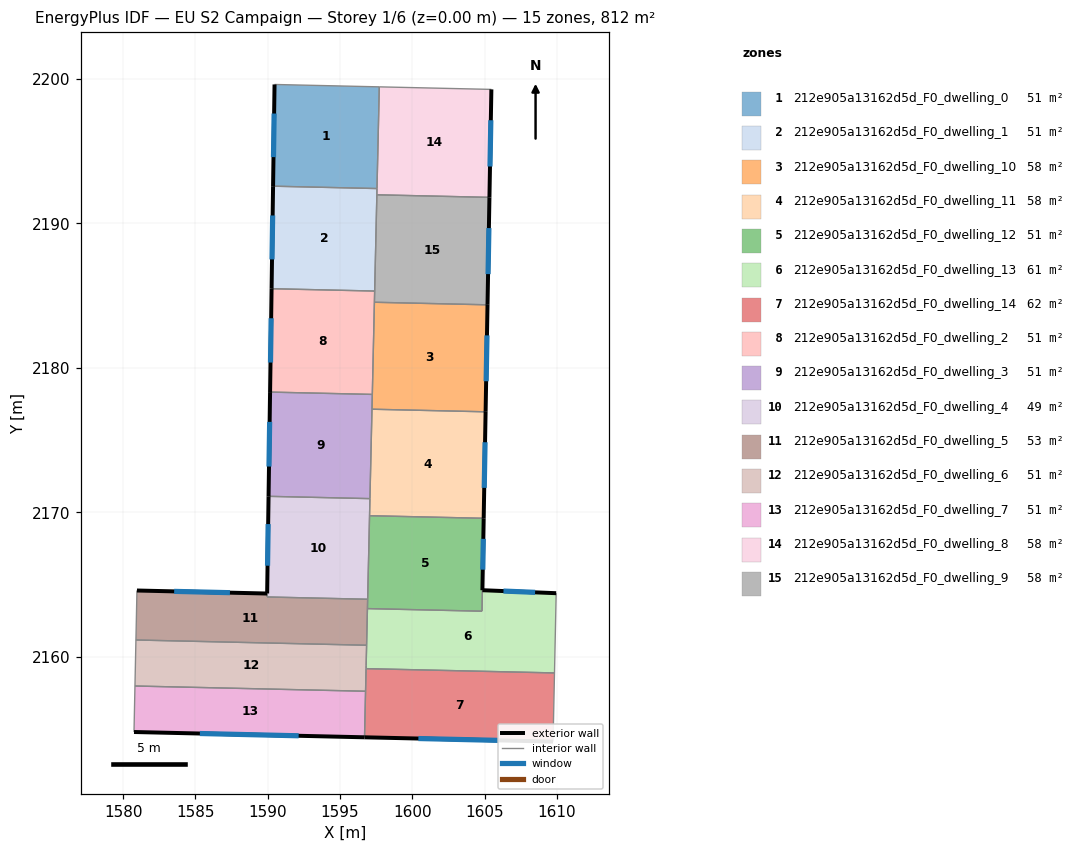
=== STOREY PLAN SPEC (per zone: floor XY polygon, exterior-wall plan segments, windows/doors) ===
zone 1: 212e905a13162d5d_F0_dwelling_0  (50.8 m²)
  floor: (1597.72, 2199.43) (1597.56, 2192.40) (1590.37, 2192.57) (1590.47, 2199.60)
  exterior wall: (1590.47, 2199.60) – (1590.37, 2192.57)  [7.0 m]
    window: (1590.44, 2197.59) – (1590.40, 2194.58)  [3.9 m²]
  interior walls: 3
zone 2: 212e905a13162d5d_F0_dwelling_1  (50.8 m²)
  floor: (1597.56, 2192.40) (1597.40, 2185.31) (1590.27, 2185.48) (1590.37, 2192.57)
  exterior wall: (1590.37, 2192.57) – (1590.27, 2185.48)  [7.1 m]
    window: (1590.34, 2190.54) – (1590.30, 2187.50)  [3.9 m²]
  interior walls: 4
zone 3: 212e905a13162d5d_F0_dwelling_10  (58.0 m²)
  floor: (1605.20, 2184.36) (1605.07, 2176.96) (1597.21, 2177.14) (1597.38, 2184.54)
  exterior wall: (1605.07, 2176.96) – (1605.20, 2184.36)  [7.4 m]
    window: (1605.10, 2179.08) – (1605.16, 2182.25)  [4.1 m²]
  interior walls: 4
zone 4: 212e905a13162d5d_F0_dwelling_11  (58.0 m²)
  floor: (1605.07, 2176.96) (1604.93, 2169.60) (1597.04, 2169.78) (1597.21, 2177.14)
  exterior wall: (1604.93, 2169.60) – (1605.07, 2176.96)  [7.4 m]
    window: (1604.97, 2171.70) – (1605.03, 2174.86)  [4.1 m²]
  interior walls: 4
zone 5: 212e905a13162d5d_F0_dwelling_12  (50.8 m²)
  floor: (1604.93, 2169.60) (1604.81, 2163.17) (1596.90, 2163.35) (1597.04, 2169.78)
  exterior wall: (1604.84, 2164.63) – (1604.93, 2169.60)  [5.0 m]
    window: (1604.87, 2166.05) – (1604.91, 2168.18)  [2.7 m²]
  interior walls: 5
zone 6: 212e905a13162d5d_F0_dwelling_13  (61.3 m²)
  floor: (1609.95, 2164.42) (1609.83, 2158.91) (1596.80, 2159.20) (1596.80, 2159.40) (1596.90, 2163.35) (1604.82, 2163.17) (1604.84, 2164.63)
  exterior wall: (1609.95, 2164.42) – (1604.84, 2164.63)  [5.1 m]
    window: (1608.49, 2164.48) – (1606.30, 2164.57)  [2.8 m²]
  interior walls: 7
zone 7: 212e905a13162d5d_F0_dwelling_14  (61.9 m²)
  floor: (1609.83, 2158.91) (1609.73, 2154.16) (1596.69, 2154.45) (1596.79, 2158.90) (1596.80, 2159.20)
  exterior wall: (1596.69, 2154.45) – (1609.73, 2154.16)  [13.0 m]
    window: (1600.42, 2154.37) – (1606.01, 2154.24)  [7.2 m²]
  interior walls: 5
zone 8: 212e905a13162d5d_F0_dwelling_2  (50.8 m²)
  floor: (1597.40, 2185.31) (1597.23, 2178.17) (1590.16, 2178.33) (1590.27, 2185.48)
  exterior wall: (1590.27, 2185.48) – (1590.16, 2178.33)  [7.1 m]
    window: (1590.24, 2183.43) – (1590.19, 2180.37)  [3.9 m²]
  interior walls: 4
zone 9: 212e905a13162d5d_F0_dwelling_3  (50.8 m²)
  floor: (1597.23, 2178.17) (1597.07, 2170.96) (1590.06, 2171.12) (1590.16, 2178.33)
  exterior wall: (1590.16, 2178.33) – (1590.06, 2171.12)  [7.2 m]
    window: (1590.13, 2176.27) – (1590.09, 2173.18)  [4.0 m²]
  interior walls: 4
zone 10: 212e905a13162d5d_F0_dwelling_4  (48.6 m²)
  floor: (1597.07, 2170.96) (1596.91, 2164.00) (1589.96, 2164.16) (1589.96, 2164.40) (1590.06, 2171.12)
  exterior wall: (1590.06, 2171.12) – (1589.96, 2164.40)  [6.7 m]
    window: (1590.03, 2169.20) – (1589.99, 2166.32)  [3.7 m²]
  interior walls: 5
zone 11: 212e905a13162d5d_F0_dwelling_5  (52.9 m²)
  floor: (1596.91, 2164.00) (1596.84, 2160.82) (1580.89, 2161.18) (1580.96, 2164.61) (1589.96, 2164.40) (1589.96, 2164.16)
  exterior wall: (1589.96, 2164.40) – (1580.96, 2164.61)  [9.0 m]
    window: (1587.39, 2164.46) – (1583.53, 2164.55)  [5.0 m²]
  interior walls: 6
zone 12: 212e905a13162d5d_F0_dwelling_6  (50.8 m²)
  floor: (1596.84, 2160.82) (1596.77, 2157.64) (1580.82, 2158.00) (1580.89, 2161.18)
  interior walls: 7
zone 13: 212e905a13162d5d_F0_dwelling_7  (50.8 m²)
  floor: (1596.77, 2157.64) (1596.69, 2154.45) (1580.75, 2154.82) (1580.82, 2158.00)
  exterior wall: (1580.75, 2154.82) – (1596.69, 2154.45)  [15.9 m]
    window: (1585.31, 2154.72) – (1592.14, 2154.56)  [8.8 m²]
  interior walls: 3
zone 14: 212e905a13162d5d_F0_dwelling_8  (58.0 m²)
  floor: (1605.47, 2199.26) (1605.33, 2191.79) (1597.55, 2191.97) (1597.72, 2199.43)
  exterior wall: (1605.33, 2191.79) – (1605.47, 2199.26)  [7.5 m]
    window: (1605.37, 2193.93) – (1605.43, 2197.13)  [4.1 m²]
  interior walls: 4
zone 15: 212e905a13162d5d_F0_dwelling_9  (58.0 m²)
  floor: (1605.33, 2191.79) (1605.20, 2184.36) (1597.38, 2184.54) (1597.55, 2191.97)
  exterior wall: (1605.20, 2184.36) – (1605.33, 2191.79)  [7.4 m]
    window: (1605.24, 2186.49) – (1605.29, 2189.67)  [4.1 m²]
  interior walls: 4

=== DERIVED (storey summary) ===
Building: EU S2 Campaign
Storey: 1 of 6  (floor level z = 0.00 m)
Storey gross floor area: 812.3 m²
Zones on this storey: 15
  - 212e905a13162d5d_F0_dwelling_0: floor 50.8 m²; exterior wall 7.0 m (21.1 m²); 1 window(s) 3.9 m²; WWR 18.4%
  - 212e905a13162d5d_F0_dwelling_1: floor 50.8 m²; exterior wall 7.1 m (21.3 m²); 1 window(s) 3.9 m²; WWR 18.4%
  - 212e905a13162d5d_F0_dwelling_10: floor 58.0 m²; exterior wall 7.4 m (22.2 m²); 1 window(s) 4.1 m²; WWR 18.4%
  - 212e905a13162d5d_F0_dwelling_11: floor 58.0 m²; exterior wall 7.4 m (22.1 m²); 1 window(s) 4.1 m²; WWR 18.4%
  - 212e905a13162d5d_F0_dwelling_12: floor 50.8 m²; exterior wall 5.0 m (14.9 m²); 1 window(s) 2.7 m²; WWR 18.4%
  - 212e905a13162d5d_F0_dwelling_13: floor 61.3 m²; exterior wall 5.1 m (15.3 m²); 1 window(s) 2.8 m²; WWR 18.4%
  - 212e905a13162d5d_F0_dwelling_14: floor 61.9 m²; exterior wall 13.0 m (39.1 m²); 1 window(s) 7.2 m²; WWR 18.4%
  - 212e905a13162d5d_F0_dwelling_2: floor 50.8 m²; exterior wall 7.1 m (21.4 m²); 1 window(s) 3.9 m²; WWR 18.4%
  - 212e905a13162d5d_F0_dwelling_3: floor 50.8 m²; exterior wall 7.2 m (21.6 m²); 1 window(s) 4.0 m²; WWR 18.4%
  - 212e905a13162d5d_F0_dwelling_4: floor 48.6 m²; exterior wall 6.7 m (20.2 m²); 1 window(s) 3.7 m²; WWR 18.4%
  - 212e905a13162d5d_F0_dwelling_5: floor 52.9 m²; exterior wall 9.0 m (27.0 m²); 1 window(s) 5.0 m²; WWR 18.4%
  - 212e905a13162d5d_F0_dwelling_6: floor 50.8 m²
  - 212e905a13162d5d_F0_dwelling_7: floor 50.8 m²; exterior wall 15.9 m (47.8 m²); 1 window(s) 8.8 m²; WWR 18.4%
  - 212e905a13162d5d_F0_dwelling_8: floor 58.0 m²; exterior wall 7.5 m (22.4 m²); 1 window(s) 4.1 m²; WWR 18.4%
  - 212e905a13162d5d_F0_dwelling_9: floor 58.0 m²; exterior wall 7.4 m (22.3 m²); 1 window(s) 4.1 m²; WWR 18.4%
Zone adjacency (shared interzone walls):
  - 212e905a13162d5d_F0_dwelling_0 ↔ 212e905a13162d5d_F0_dwelling_1
  - 212e905a13162d5d_F0_dwelling_0 ↔ 212e905a13162d5d_F0_dwelling_8
  - 212e905a13162d5d_F0_dwelling_1 ↔ 212e905a13162d5d_F0_dwelling_2
  - 212e905a13162d5d_F0_dwelling_1 ↔ 212e905a13162d5d_F0_dwelling_8
  - 212e905a13162d5d_F0_dwelling_1 ↔ 212e905a13162d5d_F0_dwelling_9
  - 212e905a13162d5d_F0_dwelling_10 ↔ 212e905a13162d5d_F0_dwelling_11
  - 212e905a13162d5d_F0_dwelling_10 ↔ 212e905a13162d5d_F0_dwelling_2
  - 212e905a13162d5d_F0_dwelling_10 ↔ 212e905a13162d5d_F0_dwelling_3
  - 212e905a13162d5d_F0_dwelling_10 ↔ 212e905a13162d5d_F0_dwelling_9
  - 212e905a13162d5d_F0_dwelling_11 ↔ 212e905a13162d5d_F0_dwelling_12
  - 212e905a13162d5d_F0_dwelling_11 ↔ 212e905a13162d5d_F0_dwelling_3
  - 212e905a13162d5d_F0_dwelling_11 ↔ 212e905a13162d5d_F0_dwelling_4
  - 212e905a13162d5d_F0_dwelling_12 ↔ 212e905a13162d5d_F0_dwelling_13
  - 212e905a13162d5d_F0_dwelling_12 ↔ 212e905a13162d5d_F0_dwelling_4
  - 212e905a13162d5d_F0_dwelling_12 ↔ 212e905a13162d5d_F0_dwelling_5
  - 212e905a13162d5d_F0_dwelling_13 ↔ 212e905a13162d5d_F0_dwelling_14
  - 212e905a13162d5d_F0_dwelling_13 ↔ 212e905a13162d5d_F0_dwelling_5
  - 212e905a13162d5d_F0_dwelling_13 ↔ 212e905a13162d5d_F0_dwelling_6
  - 212e905a13162d5d_F0_dwelling_14 ↔ 212e905a13162d5d_F0_dwelling_6
  - 212e905a13162d5d_F0_dwelling_14 ↔ 212e905a13162d5d_F0_dwelling_7
  - 212e905a13162d5d_F0_dwelling_2 ↔ 212e905a13162d5d_F0_dwelling_3
  - 212e905a13162d5d_F0_dwelling_2 ↔ 212e905a13162d5d_F0_dwelling_9
  - 212e905a13162d5d_F0_dwelling_3 ↔ 212e905a13162d5d_F0_dwelling_4
  - 212e905a13162d5d_F0_dwelling_4 ↔ 212e905a13162d5d_F0_dwelling_5
  - 212e905a13162d5d_F0_dwelling_5 ↔ 212e905a13162d5d_F0_dwelling_6
  - 212e905a13162d5d_F0_dwelling_6 ↔ 212e905a13162d5d_F0_dwelling_7
  - 212e905a13162d5d_F0_dwelling_8 ↔ 212e905a13162d5d_F0_dwelling_9